3-way image classification set "SchereSteinPapier" from GitHub (FloHab/SchereSteinPapier); label vocabulary: papier, schere, stein.

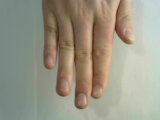
Label: papier

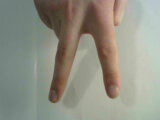
Label: schere

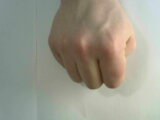
Label: stein

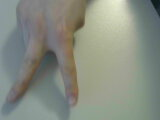
Label: schere

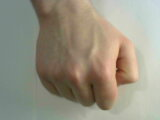
Label: stein

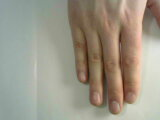
Label: papier
